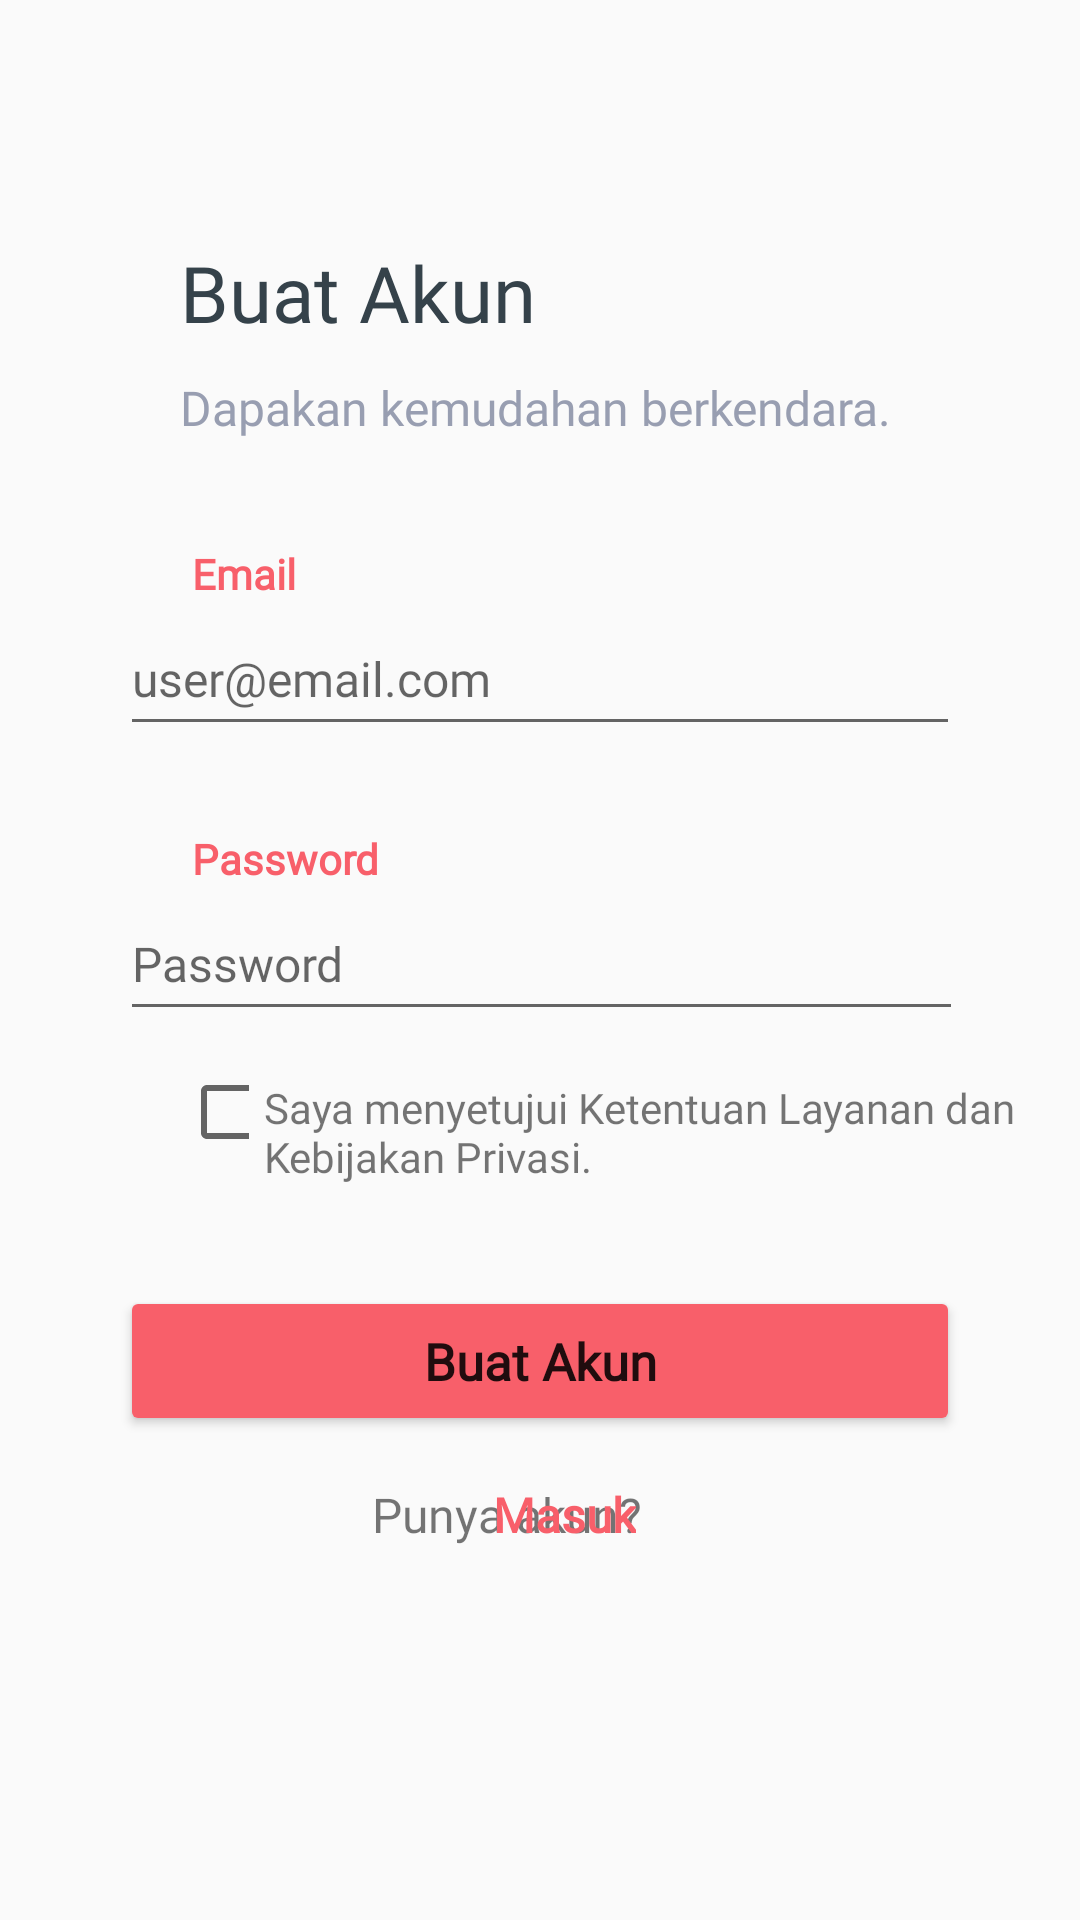

This screen was rendered from an Android layout file. Write that file and the resources it references.
<!-- AndroidManifest.xml: activity theme Theme.AppCompat.DayNight.NoActionBar -->
<!-- res/layout/activity_register.xml -->
<?xml version="1.0" encoding="utf-8"?>
<androidx.constraintlayout.widget.ConstraintLayout xmlns:android="http://schemas.android.com/apk/res/android"
    xmlns:app="http://schemas.android.com/apk/res-auto"
    xmlns:tools="http://schemas.android.com/tools"
    android:id="@+id/cl_0_login"
    android:layout_width="match_parent"
    android:layout_height="match_parent"
    android:backgroundTint="#FFFFFF"
    tools:context=".LoginActivity">

    <EditText
        android:id="@+id/et_email"
        android:layout_width="280dp"
        android:layout_height="48dp"
        android:ems="10"
        android:fontFamily="@font/asap"
        android:hint="user@email.com"
        android:inputType="textEmailAddress"
        android:textSize="16sp"
        app:layout_constraintEnd_toEndOf="parent"
        app:layout_constraintStart_toStartOf="parent"
        app:layout_constraintTop_toBottomOf="@+id/tv_email" />

    <EditText
        android:id="@+id/et_password"
        android:layout_width="281dp"
        android:layout_height="48dp"
        android:ems="10"
        android:fontFamily="@font/asap"
        android:hint="Password"
        android:inputType="textPassword"
        android:textSize="16sp"
        app:layout_constraintEnd_toEndOf="parent"
        app:layout_constraintHorizontal_bias="0.507"
        app:layout_constraintStart_toStartOf="parent"
        app:layout_constraintTop_toBottomOf="@+id/tv_email2" />

    <Button
        android:id="@+id/btn_regis"
        android:layout_width="280dp"
        android:layout_height="50dp"
        android:layout_marginTop="85dp"
        android:backgroundTint="#F85F6A"
        android:fontFamily="@font/asap"
        android:foregroundTint="#FF9800"
        android:onClick="login"
        android:text="Buat Akun"
        android:textAllCaps="false"
        android:textSize="17sp"
        android:textStyle="bold"
        app:cornerRadius="6dp"
        app:layout_constraintEnd_toEndOf="parent"
        app:layout_constraintHorizontal_bias="0.498"
        app:layout_constraintStart_toStartOf="parent"
        app:layout_constraintTop_toBottomOf="@+id/et_password" />

    <TextView
        android:id="@+id/et_forgetpass"
        android:layout_width="wrap_content"
        android:layout_height="wrap_content"
        android:layout_marginStart="124dp"
        android:layout_marginBottom="70dp"
        android:fontFamily="@font/asap"
        android:text="Punya akun? "
        android:textSize="16sp"
        app:layout_constraintBottom_toBottomOf="parent"
        app:layout_constraintStart_toStartOf="parent"
        app:layout_constraintTop_toBottomOf="@+id/btn_regis"
        app:layout_constraintVertical_bias="0.222" />

    <TextView
        android:id="@+id/et_register"
        android:layout_width="wrap_content"
        android:layout_height="wrap_content"
        android:layout_marginEnd="148dp"
        android:layout_marginBottom="70dp"
        android:fontFamily="@font/asap"
        android:onClick="login"
        android:text="Masuk"
        android:textColor="#f85f6a"
        android:textSize="16sp"
        android:textStyle="bold"
        app:layout_constraintBottom_toBottomOf="parent"
        app:layout_constraintEnd_toEndOf="parent"
        app:layout_constraintTop_toBottomOf="@+id/btn_regis"
        app:layout_constraintVertical_bias="0.222" />

    <TextView
        android:id="@+id/tv_signin"
        android:layout_width="wrap_content"
        android:layout_height="wrap_content"
        android:layout_marginStart="60dp"
        android:layout_marginTop="80dp"
        android:fontFamily="@font/quicksand_bold"
        android:text="Buat Akun"
        android:textColor="#35424a"
        android:textSize="26sp"
        app:layout_constraintStart_toStartOf="parent"
        app:layout_constraintTop_toTopOf="parent" />

    <TextView
        android:id="@+id/tv_greeting"
        android:layout_width="wrap_content"
        android:layout_height="wrap_content"
        android:layout_marginStart="60dp"
        android:layout_marginTop="10dp"
        android:fontFamily="@font/asap"
        android:text="Dapakan kemudahan berkendara."
        android:textColor="#989EB1"
        android:textSize="16sp"
        app:layout_constraintStart_toStartOf="parent"
        app:layout_constraintTop_toBottomOf="@+id/tv_signin" />

    <TextView
        android:id="@+id/tv_email"
        android:layout_width="wrap_content"
        android:layout_height="wrap_content"
        android:layout_marginStart="64dp"
        android:layout_marginTop="35dp"
        android:fontFamily="@font/asap"
        android:text="Email"
        android:textColor="#f85f6a"
        android:textSize="14sp"
        android:textStyle="bold"
        app:layout_constraintStart_toStartOf="parent"
        app:layout_constraintTop_toBottomOf="@+id/tv_greeting" />

    <TextView
        android:id="@+id/tv_email2"
        android:layout_width="wrap_content"
        android:layout_height="wrap_content"
        android:layout_marginStart="64dp"
        android:layout_marginTop="28dp"
        android:fontFamily="@font/asap"
        android:text="Password"
        android:textColor="#f85f6a"
        android:textSize="14sp"
        android:textStyle="bold"
        app:layout_constraintStart_toStartOf="parent"
        app:layout_constraintTop_toBottomOf="@+id/et_email" />

    <CheckBox
        android:id="@+id/checkBox"
        android:layout_width="23dp"
        android:layout_height="22dp"
        android:layout_marginStart="60dp"
        android:layout_marginTop="16dp"
        app:layout_constraintStart_toStartOf="parent"
        app:layout_constraintTop_toBottomOf="@+id/et_password" />

    <TextView
        android:id="@+id/tv_agreement"
        android:layout_width="265dp"
        android:layout_height="50dp"
        android:layout_marginStart="5dp"
        android:layout_marginTop="16dp"
        android:layout_marginEnd="60dp"
        android:fontFamily="@font/asap"
        android:text="Saya menyetujui Ketentuan Layanan dan Kebijakan Privasi."
        android:textSize="14sp"
        app:layout_constraintEnd_toEndOf="parent"
        app:layout_constraintHorizontal_bias="0.0"
        app:layout_constraintStart_toEndOf="@+id/checkBox"
        app:layout_constraintTop_toBottomOf="@+id/et_password" />

</androidx.constraintlayout.widget.ConstraintLayout>
<!-- resources referenced by this layout -->
<resources>

</resources>
